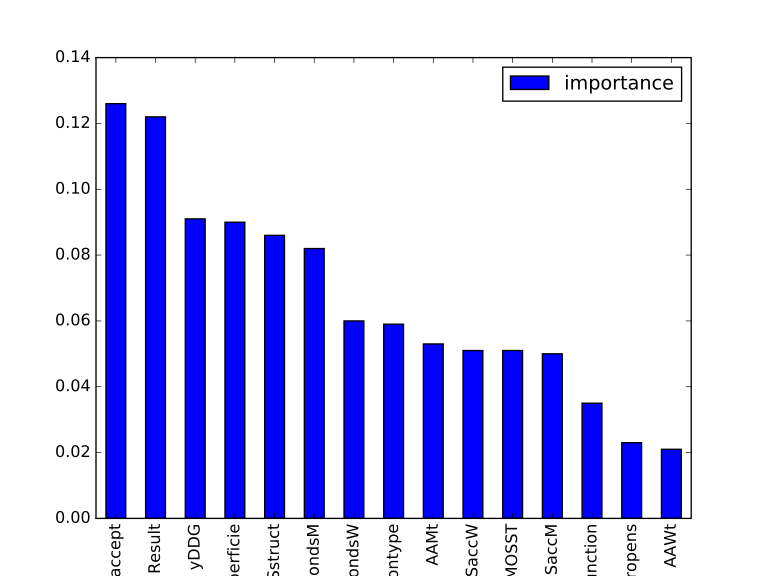

Values plotted in this chart, from the file beside it:
feature, importance
Positionaccept, 0.126
Result, 0.122
yDDG, 0.091
SectorSuperficie, 0.09
Sstruct, 0.086
ShbondsM, 0.082
ShbondsW, 0.06
Positiontype, 0.059
AAMt, 0.053
SaccW, 0.051
MOSST, 0.051
SaccM, 0.05
Functionalrelevancefunction, 0.035
ProteinPropens, 0.023
AAWt, 0.021
